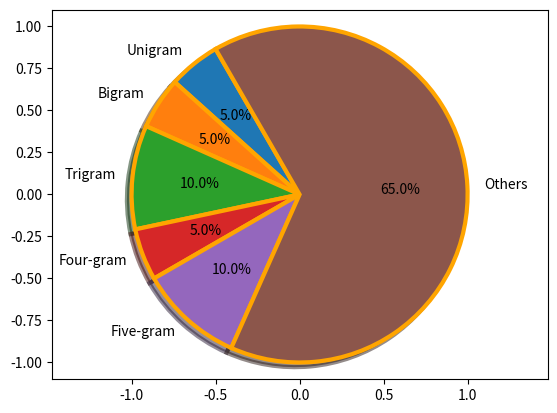

Write Python code to recreate this figure.
import matplotlib.pyplot as plotter


# Distribution of n-grams in a paragraph - maximum wordlength 5

wedgeLabels = ("Unigram", "Bigram", "Trigram", "Four-gram", "Five-gram", "Others")

# Percentage of n-grams

ngramPercent = (5, 5, 10, 5, 10, 65)

figureObject, axesObject = plotter.subplots()

axesObject.pie(ngramPercent,

               labels=wedgeLabels,

               shadow=True,

               frame=True,

               startangle=120,

               autopct='%.1f%%',

               wedgeprops={'linewidth': 3,

                           'edgecolor': "orange"})

axesObject.axis('equal')

plotter.show()